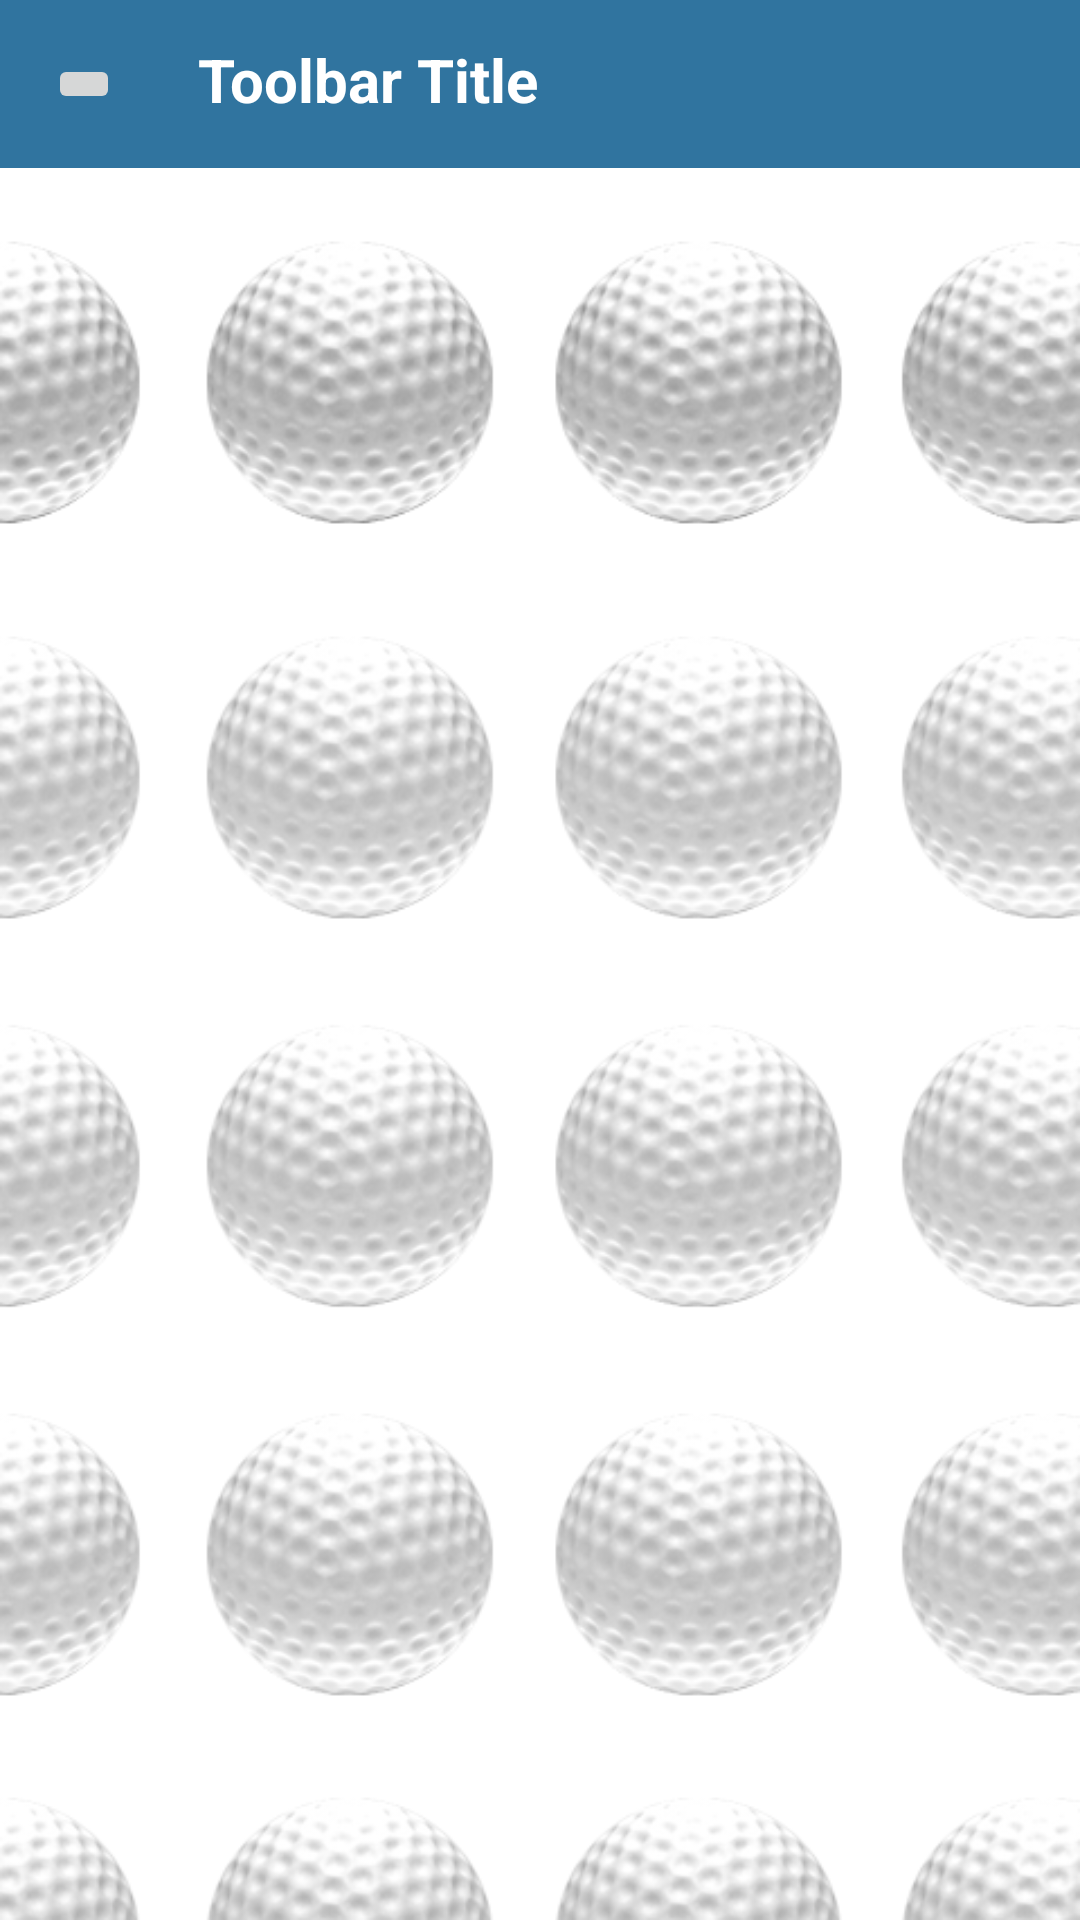

This screen was rendered from an Android layout file. Write that file and the resources it references.
<!-- AndroidManifest.xml: application theme AppTheme -->
<!-- res/layout/activity_sub.xml -->
<?xml version="1.0" encoding="utf-8"?>
<LinearLayout xmlns:android="http://schemas.android.com/apk/res/android"
    xmlns:app="http://schemas.android.com/apk/res-auto"
    xmlns:tools="http://schemas.android.com/tools"
    android:layout_width="match_parent"
    android:layout_height="match_parent"
    android:orientation="vertical"
    tools:context=".SubActivity">

    <include
        layout="@layout/tool_bar"
        android:layout_width="match_parent"
        android:layout_height="wrap_content"></include>

    <ListView
        android:id="@+id/subListView"
        android:layout_width="match_parent"
        android:layout_height="match_parent"
        android:layout_marginTop="2dp"
        android:background="@drawable/golfya_bg3"

        android:divider="#ffffff"
        android:dividerHeight="2dp"
        android:overScrollMode="never"
        android:scrollbars="none"></ListView>
</LinearLayout>
<!-- res/layout/tool_bar.xml (included above) -->
<?xml version="1.0" encoding="utf-8"?>
<android.support.v7.widget.Toolbar
    xmlns:android="http://schemas.android.com/apk/res/android"
    xmlns:app="http://schemas.android.com/apk/res-auto"

    android:id="@+id/toolbar"
    android:layout_width="match_parent"
    android:layout_height="wrap_content"
    xmlns:tools="http://schemas.android.com/tools"
    android:background="@color/colorBlue"

    android:theme="@style/Toolbar"

    android:minHeight="?attr/actionBarSize"

    >

    <LinearLayout
        android:layout_width="match_parent"
        android:layout_height="match_parent"
        android:layout_marginLeft="0dp"
        >
    <LinearLayout
        android:layout_width="50dp"
        android:layout_height="match_parent"
        android:layout_marginLeft="0dp"
        android:layout_gravity="left"

        >

        <ImageButton
            android:layout_width="wrap_content"
            android:layout_height="wrap_content"
            android:layout_gravity="center_vertical"
            android:src="@drawable/ic_arrow_back_black_24dp" />

    </LinearLayout>
    <LinearLayout
        android:layout_width="match_parent"
        android:layout_height="match_parent"
        android:layout_marginLeft="0dp"
        >
        <TextView
            android:id="@+id/toolbar_title"
            android:layout_width="match_parent"
            android:layout_height="30dp"
            android:text="Toolbar Title"
            android:layout_gravity="bottom"
            android:textColor="@android:color/white"
            android:textSize="20sp"
            android:textStyle="bold"/>
    </LinearLayout>
    </LinearLayout>
</android.support.v7.widget.Toolbar>
<!-- resources referenced by this layout -->
<resources>
  <color name="colorBlue">#30749f</color>
  <!-- drawable golfya_bg3: png bitmap (drawable, 156098 bytes) -->
  <style name="AppTheme" parent="Theme.AppCompat.Light.DarkActionBar">
          
          <item name="windowNoTitle">true</item> 
          <item name="android:windowFullscreen">true</item> 
          <item name="android:windowBackground">@drawable/back</item>
      </style>
  <!-- drawable back: png bitmap (drawable, 17369 bytes) -->
</resources>
